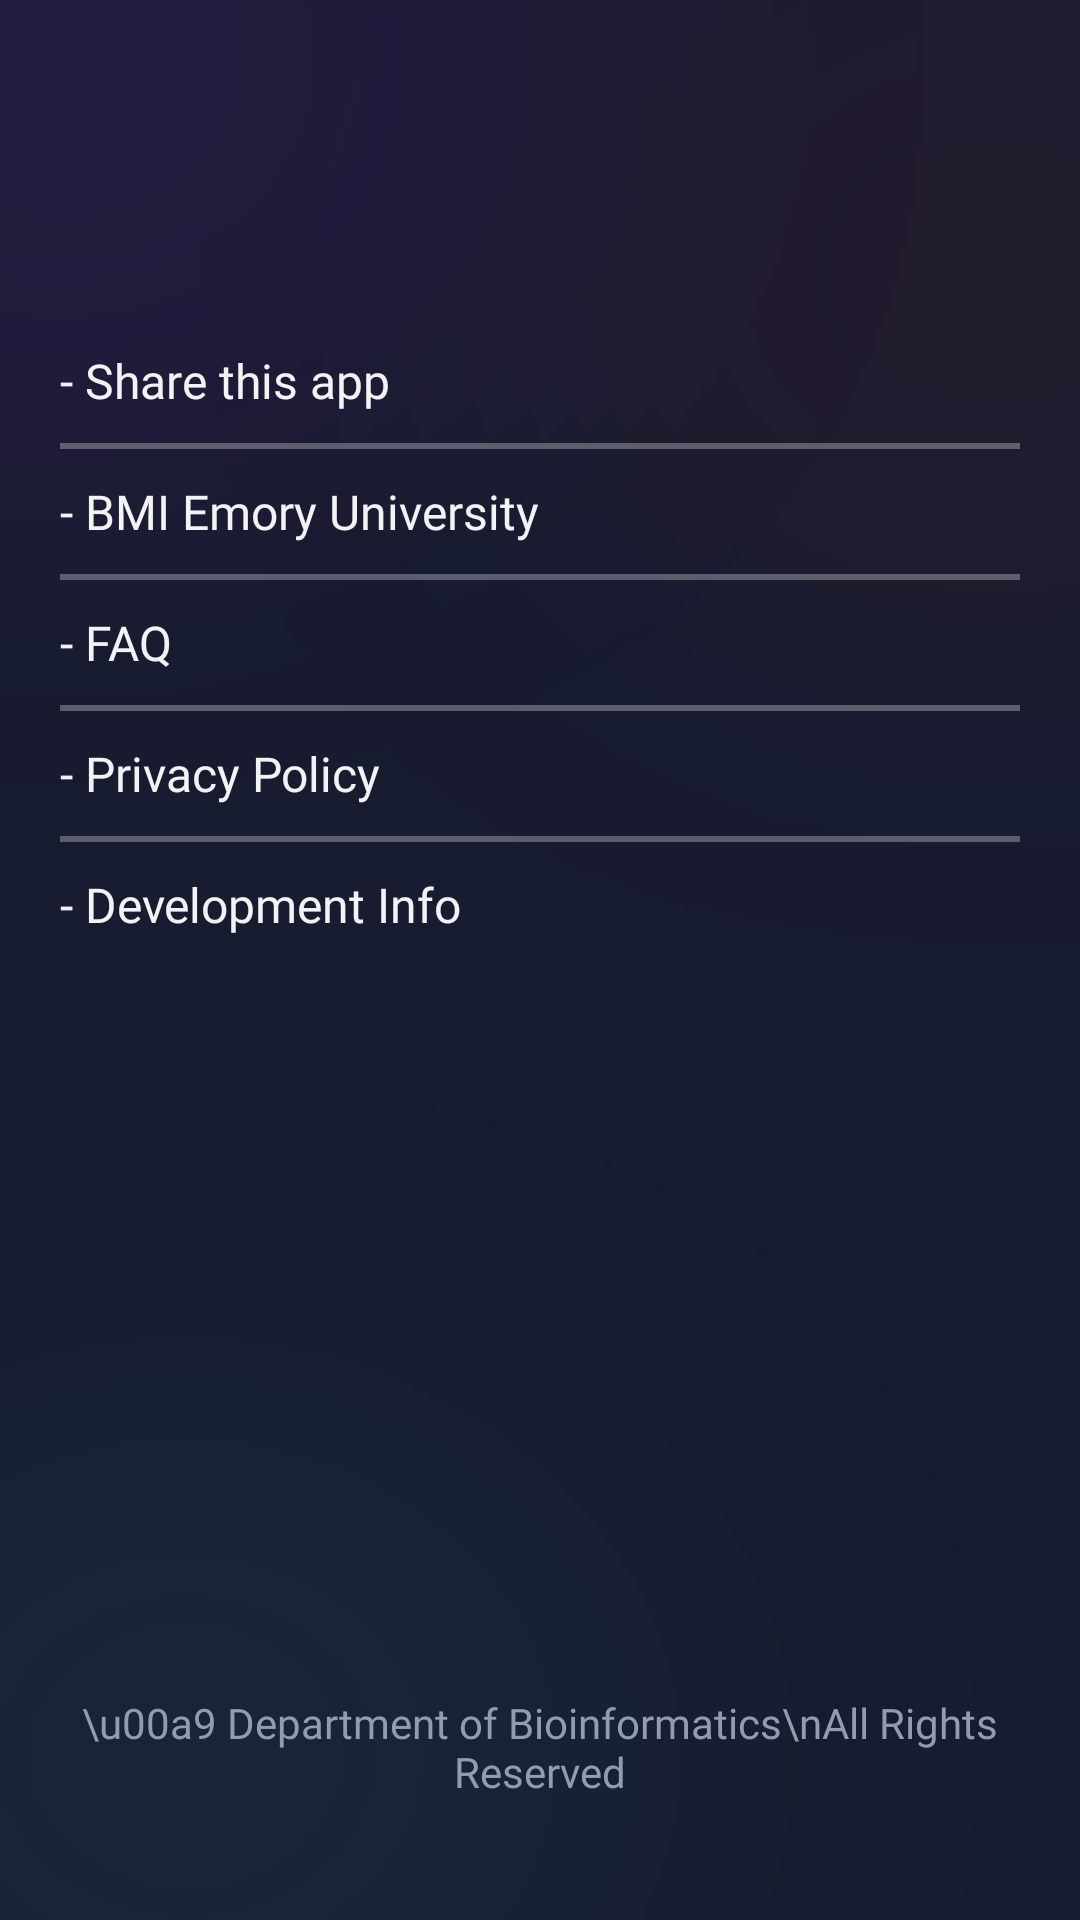

Here is an Android app screen rendered from its layout file. Give the layout XML and the strings, colors and styles it references.
<!-- AndroidManifest.xml: application theme AppTheme -->
<!-- res/layout/activity_more_options.xml -->
<?xml version="1.0" encoding="utf-8"?>
<androidx.constraintlayout.widget.ConstraintLayout xmlns:android="http://schemas.android.com/apk/res/android"
    xmlns:app="http://schemas.android.com/apk/res-auto"
    xmlns:tools="http://schemas.android.com/tools"
    android:layout_width="match_parent"
    android:background="@mipmap/main_back"
    android:layout_height="match_parent"
    tools:context=".MoreOptions">

    <ImageView
        android:id="@+id/imageView3"
        android:layout_width="150dp"
        android:layout_height="30dp"
        android:layout_marginStart="20dp"
        android:layout_marginTop="47dp"
        app:layout_constraintStart_toStartOf="parent"
        app:layout_constraintTop_toTopOf="parent"
        app:srcCompat="@drawable/covct_text" />

    <ImageView
        android:id="@+id/cut"
        android:layout_width="wrap_content"
        android:layout_height="wrap_content"
        android:layout_marginTop="50dp"
        android:layout_marginEnd="20dp"
        app:layout_constraintEnd_toEndOf="parent"
        app:layout_constraintTop_toTopOf="parent"
        app:srcCompat="@drawable/ic_close_black" />

    <TextView
        android:id="@+id/share"
        android:layout_width="wrap_content"
        android:layout_height="wrap_content"
        android:layout_marginStart="20dp"
        android:layout_marginTop="116dp"
        android:fontFamily="@font/ubuntu_med"
        android:text="- Share this app"
        android:textColor="#F3F3F3"
        android:textSize="16dp"
        app:layout_constraintStart_toStartOf="parent"
        app:layout_constraintTop_toTopOf="parent" />

    <View
        android:id="@+id/view"
        android:layout_width="match_parent"
        android:layout_height="2dp"
        android:layout_marginHorizontal="20dp"
        android:layout_marginStart="20dp"
        android:layout_marginTop="10dp"
        android:layout_marginEnd="20dp"
        android:background="#4DF3F3F3"
        app:layout_constraintEnd_toEndOf="parent"
        app:layout_constraintStart_toStartOf="parent"
        app:layout_constraintTop_toBottomOf="@+id/share" />

    <View
        android:id="@+id/view2"
        android:layout_width="match_parent"
        android:layout_height="2dp"
        android:layout_marginHorizontal="20dp"
        android:layout_marginStart="20dp"
        android:layout_marginTop="10dp"
        android:layout_marginEnd="20dp"
        android:background="#4DF3F3F3"
        app:layout_constraintEnd_toEndOf="parent"
        app:layout_constraintStart_toStartOf="parent"
        app:layout_constraintTop_toBottomOf="@+id/moreapp" />

    <View
        android:id="@+id/view4"
        android:layout_width="match_parent"
        android:layout_height="2dp"
        android:layout_marginHorizontal="20dp"
        android:layout_marginStart="20dp"
        android:layout_marginTop="10dp"
        android:layout_marginEnd="20dp"
        android:background="#4DF3F3F3"
        app:layout_constraintEnd_toEndOf="parent"
        app:layout_constraintStart_toStartOf="parent"
        app:layout_constraintTop_toBottomOf="@+id/rateNow" />

    <TextView
        android:id="@+id/moreapp"
        android:layout_width="wrap_content"
        android:layout_height="wrap_content"
        android:layout_marginStart="20dp"
        android:layout_marginTop="10dp"
        android:fontFamily="@font/ubuntu_med"
        android:text="- BMI Emory University"
        android:textColor="#F3F3F3"
        android:textSize="16dp"
        app:layout_constraintStart_toStartOf="parent"
        app:layout_constraintTop_toBottomOf="@+id/view" />

    <TextView
        android:id="@+id/rateNow"
        android:layout_width="wrap_content"
        android:layout_height="wrap_content"
        android:layout_marginStart="20dp"
        android:layout_marginTop="10dp"
        android:fontFamily="@font/ubuntu_med"
        android:text="- FAQ"
        android:textColor="#F3F3F3"
        android:textSize="16dp"
        app:layout_constraintStart_toStartOf="parent"
        app:layout_constraintTop_toBottomOf="@+id/view2" />

    <TextView
        android:id="@+id/privacy_policy"
        android:layout_width="wrap_content"
        android:layout_height="wrap_content"
        android:layout_marginStart="20dp"
        android:layout_marginTop="10dp"
        android:fontFamily="@font/ubuntu_med"
        android:text="- Privacy Policy"
        android:textColor="#F3F3F3"
        android:textSize="16dp"
        app:layout_constraintStart_toStartOf="parent"
        app:layout_constraintTop_toBottomOf="@+id/view4" />


    <TextView
        android:id="@+id/development_info"
        android:layout_width="wrap_content"
        android:layout_height="wrap_content"
        android:layout_marginStart="20dp"
        android:layout_marginTop="10dp"
        android:fontFamily="@font/ubuntu_med"
        android:text="- Development Info"
        android:textColor="#F3F3F3"
        android:textSize="16dp"
        app:layout_constraintStart_toStartOf="parent"
        app:layout_constraintTop_toBottomOf="@+id/view5" />

    <View
        android:id="@+id/view5"
        android:layout_width="match_parent"
        android:layout_height="2dp"
        android:layout_marginHorizontal="20dp"
        android:layout_marginStart="20dp"
        android:layout_marginTop="10dp"
        android:layout_marginEnd="20dp"
        android:background="#4DF3F3F3"
        app:layout_constraintEnd_toEndOf="parent"
        app:layout_constraintStart_toStartOf="parent"
        app:layout_constraintTop_toBottomOf="@+id/privacy_policy" />
    <TextView
        android:id="@+id/textView12"
        android:layout_width="wrap_content"
        android:layout_height="wrap_content"
        android:layout_marginBottom="40dp"
        android:fontFamily="@font/ubuntu_med"
        android:text="\u00a9 Department of Bioinformatics\nAll Rights Reserved"
        android:textAlignment="center"
        android:textColor="#929BB2"
        android:textSize="14dp"
        app:layout_constraintBottom_toBottomOf="parent"
        app:layout_constraintEnd_toEndOf="parent"
        app:layout_constraintStart_toStartOf="parent" />


</androidx.constraintlayout.widget.ConstraintLayout>
<!-- resources referenced by this layout -->
<resources>
  <!-- drawable covct_text: png bitmap (drawable, 4402 bytes) -->
  <!-- mipmap main_back: png bitmap (mipmap-hdpi, 22121 bytes) -->
  <style name="AppTheme" parent="Theme.AppCompat.Light.DarkActionBar">
          
          <item name="colorPrimary">@color/colorPrimary</item>
          <item name="colorPrimaryDark">@color/colorPrimaryDark</item>
          <item name="colorAccent">@color/colorAccent</item>
      </style>
  <color name="colorPrimary">#3B8FD6</color>
  <color name="colorPrimaryDark">#2D7ABE</color>
  <color name="colorAccent">#01164E</color>
</resources>
